The GitHub repository bintangprajudha/CheXNet-Inference contains a labelled image folder "bboxes" with 4 categories: atelektasis, efusi pleura, infiltrat, pneumothorax. Examples follow, each with its label.

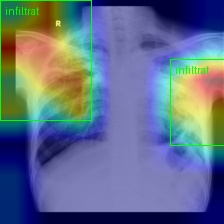
Label: infiltrat

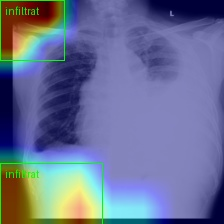
Label: efusi pleura

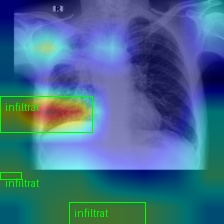
Label: atelektasis

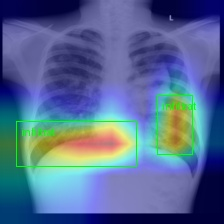
Label: pneumothorax

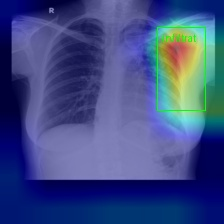
Label: infiltrat

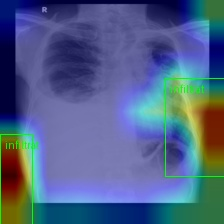
Label: efusi pleura
